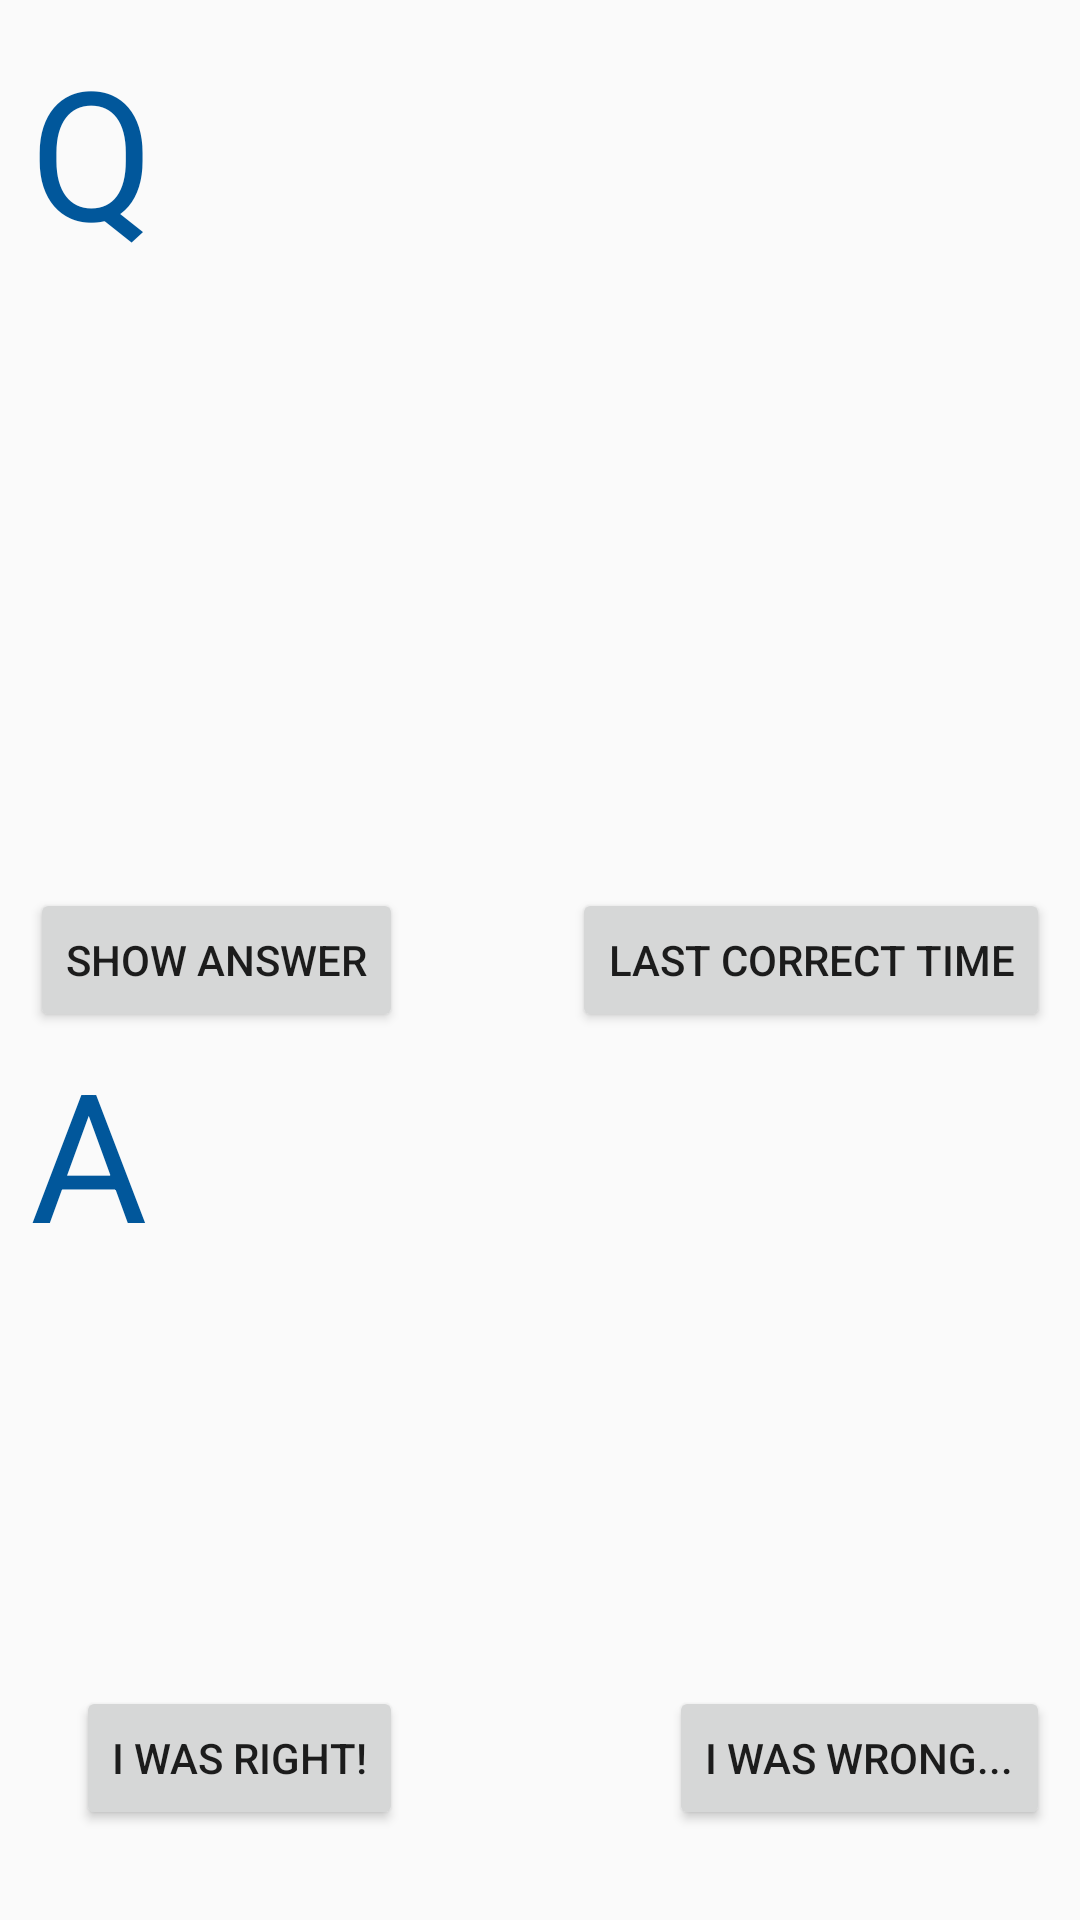

Android layout source for this screen:
<!-- AndroidManifest.xml: application theme AppTheme -->
<!-- res/layout/activity_question.xml -->
<?xml version="1.0" encoding="utf-8"?>
<androidx.coordinatorlayout.widget.CoordinatorLayout
    android:id="@+id/coordinatorLayout"
    xmlns:android="http://schemas.android.com/apk/res/android"
    xmlns:app="http://schemas.android.com/apk/res-auto"
    xmlns:tools="http://schemas.android.com/tools"
    android:layout_width="match_parent"
    android:layout_height="match_parent" >
<FrameLayout
    xmlns:android="http://schemas.android.com/apk/res/android"
    xmlns:app="http://schemas.android.com/apk/res-auto"
    xmlns:tools="http://schemas.android.com/tools"
    android:layout_width="match_parent"
    android:layout_height="match_parent" >

    <androidx.constraintlayout.widget.ConstraintLayout
        android:id="@+id/noQuestionsLayout"
        android:layout_width="match_parent"
        android:layout_height="match_parent"
        android:visibility="gone"
        tools:context="com.example.studyhelper.QuestionActivity">

        <TextView
            android:id="@+id/noQuestionLabel"
            android:layout_width="wrap_content"
            android:layout_height="wrap_content"
            android:text="@string/no_questions"
            android:textSize="20sp"
            app:layout_constraintLeft_toLeftOf="parent"
            app:layout_constraintRight_toRightOf="parent"
            app:layout_constraintBottom_toTopOf="@+id/addQuestionButton" />

        <Button
            android:id="@+id/addQuestionButton"
            android:layout_width="wrap_content"
            android:layout_height="wrap_content"
            android:text="@string/add_question"
            android:onClick="addQuestionButtonClick"
            app:layout_constraintLeft_toLeftOf="parent"
            app:layout_constraintRight_toRightOf="parent"
            app:layout_constraintTop_toTopOf="parent"
            app:layout_constraintBottom_toBottomOf="parent"/>

    </androidx.constraintlayout.widget.ConstraintLayout>

    <androidx.constraintlayout.widget.ConstraintLayout
        android:id="@+id/showQuestionsLayout"
        android:layout_width="match_parent"
        android:layout_height="match_parent"
        android:layout_margin="10dp"
        tools:context="com.example.studyhelper.QuestionActivity">

        <TextView
            android:id="@+id/questionLabel"
            android:layout_width="wrap_content"
            android:layout_height="wrap_content"
            android:text="@string/question_label"
            style="@style/QALabel"
            app:layout_constraintTop_toTopOf="parent"
            app:layout_constraintLeft_toLeftOf="parent"/>

        <TextView
            android:id="@+id/questionText"
            android:layout_width="0dp"
            android:layout_height="0dp"
            android:layout_marginTop="20dp"
            android:layout_marginBottom="20dp"
            android:layout_marginLeft="20dp"
            android:textSize="30sp"
            tools:text="question"
            app:layout_constraintTop_toTopOf="@id/questionLabel"
            app:layout_constraintBottom_toTopOf="@+id/answerButton"
            app:layout_constraintLeft_toRightOf="@id/questionLabel"
            app:layout_constraintRight_toRightOf="parent"/>

        <Button
            android:id="@+id/answerButton"
            android:layout_width="wrap_content"
            android:layout_height="wrap_content"
            android:layout_marginTop="20dp"
            android:layout_marginBottom="20dp"
            android:text="@string/show_answer"
            android:onClick="answerButtonClick"
            app:layout_constraintLeft_toLeftOf="parent"
            app:layout_constraintTop_toTopOf="parent"
            app:layout_constraintBottom_toBottomOf="parent"/>
        <Button
            android:id="@+id/lastCorrectButton"
            android:layout_width="wrap_content"
            android:layout_height="wrap_content"
            android:layout_marginTop="20dp"
            android:layout_marginBottom="20dp"
            android:text="@string/LAST_CORRECT_TIME"
            android:onClick="lastCorrectTimeButtonClick"
            app:layout_constraintRight_toRightOf="parent"
            app:layout_constraintTop_toTopOf="parent"
            app:layout_constraintBottom_toBottomOf="parent"/>

        <TextView
            android:id="@+id/answerLabel"
            android:layout_width="wrap_content"
            android:layout_height="wrap_content"
            android:text="@string/answer_label"
            style="@style/QALabel"
            app:layout_constraintTop_toBottomOf="@+id/answerButton"
            app:layout_constraintLeft_toLeftOf="parent"/>

        <TextView
            android:id="@+id/answerText"
            android:layout_width="0dp"
            android:layout_height="0dp"
            android:layout_marginTop="20dp"
            android:layout_marginLeft="20dp"
            android:textSize="30sp"
            tools:text="answer"
            app:layout_constraintTop_toTopOf="@id/answerLabel"
            app:layout_constraintLeft_toRightOf="@id/answerLabel"
            app:layout_constraintRight_toRightOf="parent"
            app:layout_constraintBottom_toBottomOf="parent"/>
        <Button
            android:id="@+id/rightButton"
            android:layout_width="wrap_content"
            android:layout_height="wrap_content"
            android:layout_marginTop="20dp"
            android:layout_marginBottom="20dp"
            android:text="@string/I_WAS_RIGHT"
            android:onClick="rightButtonClick"
            app:layout_constraintBottom_toBottomOf="@id/answerText"
            app:layout_constraintRight_toRightOf="@id/answerButton"/>
        <Button
            android:id="@+id/wrongButton"
            android:layout_width="wrap_content"
            android:layout_height="wrap_content"
            android:layout_marginTop="20dp"
            android:layout_marginBottom="20dp"
            android:text="@string/I_WAS_WRONG"
            android:onClick="wrongButtonClick"
            app:layout_constraintBottom_toBottomOf="@id/answerText"
            app:layout_constraintRight_toRightOf="@id/lastCorrectButton"/>

    </androidx.constraintlayout.widget.ConstraintLayout>

</FrameLayout>
</androidx.coordinatorlayout.widget.CoordinatorLayout>
<!-- resources referenced by this layout -->
<resources>
  <string name="I_WAS_RIGHT">I WAS RIGHT!</string>
  <string name="I_WAS_WRONG">I WAS WRONG...</string>
  <string name="LAST_CORRECT_TIME">LAST CORRECT TIME</string>
  <string name="add_question">Add Question</string>
  <string name="answer_label">A</string>
  <string name="no_questions">No questions exist for this subject.</string>
  <string name="question_label">Q</string>
  <string name="show_answer">Show Answer</string>
  <style name="QALabel">
      <item name="android:textSize">60sp</item>
      <item name="android:textColor">@color/colorPrimaryDark</item>
  </style>
  <style name="AppTheme" parent="Theme.AppCompat.Light.DarkActionBar">
      <item name="colorPrimary">@color/colorPrimary</item>
      <item name="colorPrimaryDark">@color/colorPrimaryDark</item>
      <item name="colorAccent">@color/colorAccent</item>
  </style>
  <color name="colorPrimaryDark">#01579B</color>
  <color name="colorPrimary">#0277BD</color>
  <color name="colorAccent">#42A5F5</color>
</resources>
